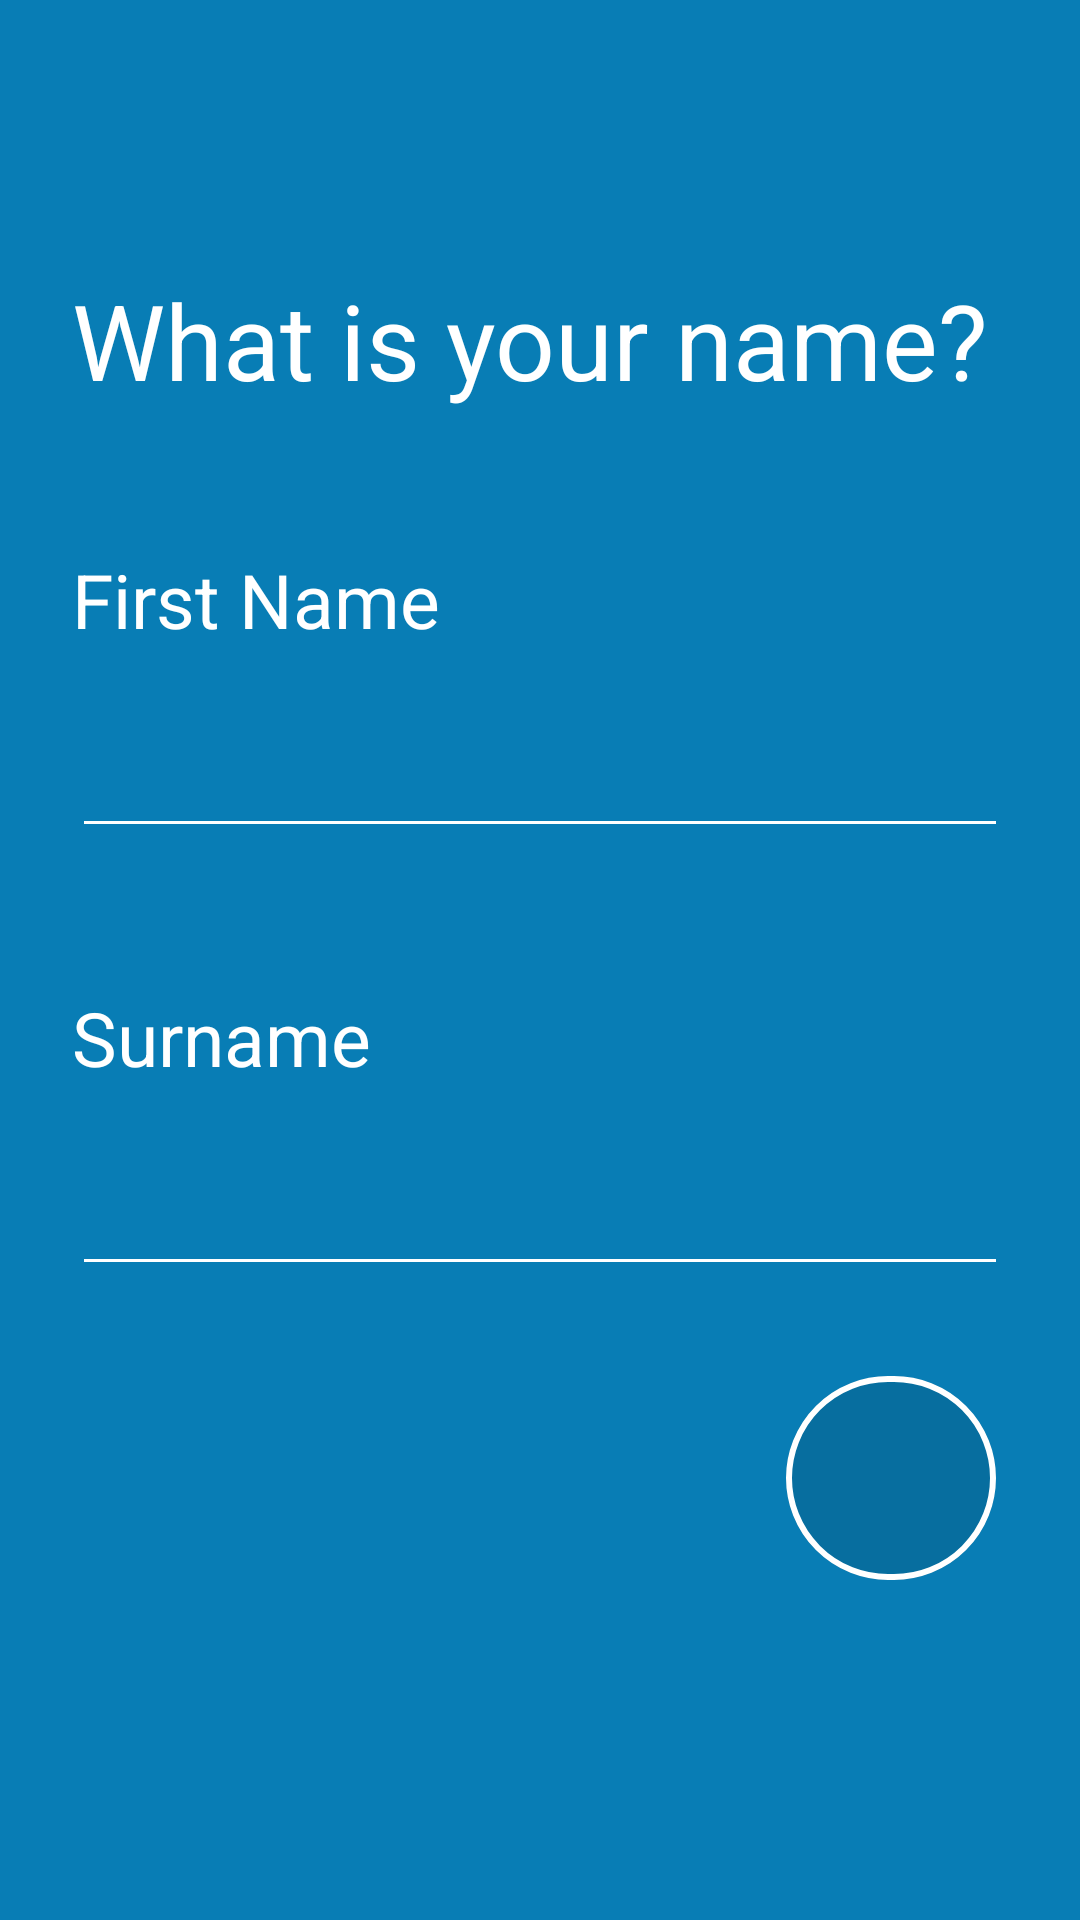

Produce the Android XML layout that renders to this screen, including the resource entries it uses.
<!-- AndroidManifest.xml: application theme Theme.LonelyBlenderNavigationGraph -->
<!-- res/layout/name_fragment.xml -->
<?xml version="1.0" encoding="utf-8"?>
<androidx.constraintlayout.widget.ConstraintLayout xmlns:android="http://schemas.android.com/apk/res/android"
    xmlns:tools="http://schemas.android.com/tools"
    xmlns:app="http://schemas.android.com/apk/res-auto"
    android:layout_width="match_parent"
    android:layout_height="match_parent"
    tools:context=".NameFragment"
    android:background="@color/light_blue_background">

    <com.google.android.material.textview.MaterialTextView
    android:id="@+id/whats_your_name_text_view"
    android:layout_width="wrap_content"
    android:layout_height="wrap_content"
    android:layout_marginStart="@dimen/margin_content_left"
    android:layout_marginLeft="@dimen/margin_content_left"
    android:layout_marginTop="@dimen/margin_top_title_to_parent"
    android:text="@string/whats_your_name_text_view"
    android:textSize="@dimen/large_font_size"
    app:layout_constraintStart_toStartOf="parent"
    app:layout_constraintTop_toTopOf="parent" />

    <com.google.android.material.textview.MaterialTextView
        android:gravity="bottom"
        android:id="@+id/first_name_text_view"
        android:layout_width="wrap_content"
        android:layout_height="@dimen/text_height"
        android:layout_marginStart="@dimen/margin_content_left"
        android:layout_marginLeft="@dimen/margin_content_left"
        android:layout_marginTop="@dimen/margin_top_subtitles"
        android:text="@string/first_name_text_view"
        android:textSize="@dimen/mid_font_size"
        app:layout_constraintStart_toStartOf="parent"
        app:layout_constraintTop_toBottomOf="@+id/whats_your_name_text_view" />

    <com.google.android.material.textfield.TextInputEditText
        android:id="@+id/first_name_edit_text"
        android:layout_width="match_parent"
        android:layout_height="@dimen/text_height"
        android:layout_marginTop="@dimen/margin_top_edit_text_to_text_view"
        android:layout_marginLeft="@dimen/margin_content_left"
        android:layout_marginRight="@dimen/margin_content_left"
        android:textSize="@dimen/mid_font_size"
        app:layout_constraintEnd_toEndOf="parent"
        app:layout_constraintStart_toStartOf="parent"
        app:layout_constraintTop_toBottomOf="@+id/first_name_text_view"
        android:singleLine="true"/>

    <com.google.android.material.textview.MaterialTextView
        android:gravity="bottom"
        android:id="@+id/surname_text_view"
        android:layout_width="wrap_content"
        android:layout_height="@dimen/text_height"
        android:layout_marginStart="@dimen/margin_content_left"
        android:layout_marginLeft="@dimen/margin_content_left"
        android:layout_marginTop="@dimen/margin_top_subtitles"
        android:text="@string/surname_text_view"
        android:textSize="@dimen/mid_font_size"
        app:layout_constraintStart_toStartOf="parent"
        app:layout_constraintTop_toBottomOf="@+id/first_name_edit_text" />

    <com.google.android.material.textfield.TextInputEditText
        android:id="@+id/surname_edit_text"
        android:layout_width="match_parent"
        android:layout_height="@dimen/text_height"
        android:layout_marginTop="@dimen/margin_top_edit_text_to_text_view"
        android:layout_marginLeft="@dimen/margin_content_left"
        android:layout_marginRight="@dimen/margin_content_left"
        android:textSize="@dimen/mid_font_size"
        app:layout_constraintEnd_toEndOf="parent"
        app:layout_constraintStart_toStartOf="parent"
        app:layout_constraintTop_toBottomOf="@+id/surname_text_view"
        android:singleLine="true"/>

    <com.google.android.material.button.MaterialButton
        android:id="@+id/go_to_email_fragment_button"
        android:layout_width="@dimen/circle_button_width"
        android:layout_height="@dimen/circle_button_height"
        android:layout_marginTop="@dimen/circle_button_top_margin"
        android:layout_marginEnd="@dimen/circle_button_right_margin"
        android:enabled="false"
        app:icon="@drawable/ic_baseline_chevron_right_24"
        app:iconGravity="textEnd"
        app:iconSize="@dimen/button_icon_size"
        app:layout_constraintEnd_toEndOf="parent"
        app:layout_constraintTop_toBottomOf="@+id/surname_edit_text"
        app:shapeAppearanceOverlay="@style/ShapeAppearanceOverlay.MyApp.Button.Circle"
        app:strokeColor="@color/white"
        app:strokeWidth="@dimen/circle_button_stroke_width" />

</androidx.constraintlayout.widget.ConstraintLayout>
<!-- resources referenced by this layout -->
<resources>
  <color name="light_blue_background">#F70079B3</color>
  <color name="white">#FFFFFFFF</color>
  <dimen name="button_icon_size">70dp</dimen>
  <dimen name="circle_button_height">80dp</dimen>
  <dimen name="circle_button_right_margin">28dp</dimen>
  <dimen name="circle_button_stroke_width">2dp</dimen>
  <dimen name="circle_button_top_margin">24dp</dimen>
  <dimen name="circle_button_width">70dp</dimen>
  <dimen name="large_font_size">35sp</dimen>
  <dimen name="margin_content_left">24dp</dimen>
  <dimen name="margin_top_edit_text_to_text_view">16dp</dimen>
  <dimen name="margin_top_subtitles">30dp</dimen>
  <dimen name="margin_top_title_to_parent">90dp</dimen>
  <dimen name="mid_font_size">25sp</dimen>
  <dimen name="text_height">50dp</dimen>
  <string name="first_name_text_view">First Name</string>
  <string name="surname_text_view">Surname</string>
  <string name="whats_your_name_text_view">What is your name?</string>
  <style name="ShapeAppearanceOverlay.MyApp.Button.Circle" parent="">
          <item name="cornerFamily">rounded</item>
          <item name="cornerSize">100%</item>
      </style>
  <style name="Theme.LonelyBlenderNavigationGraph" parent="Theme.MaterialComponents.DayNight.DarkActionBar">
          
          <item name="colorPrimary">@color/light_blue_background</item>
          <item name="colorPrimaryVariant">@color/purple_700</item>
          <item name="colorOnPrimary">@color/white</item>
          
          <item name="colorSecondary">@color/teal_200</item>
          <item name="colorSecondaryVariant">@color/teal_700</item>
          <item name="colorOnSecondary">@color/white</item>
          
          <item name="android:statusBarColor" tools:targetApi="l">?attr/colorPrimaryVariant</item>
          <item name="android:textColor">@color/white</item>
          <item name="android:editTextColor">@color/white</item>
          <item name="colorControlNormal">@color/white</item>
          
      </style>
  <color name="purple_700">#FF3700B3</color>
  <color name="teal_200">#FF03DAC5</color>
  <color name="teal_700">#FF018786</color>
</resources>
